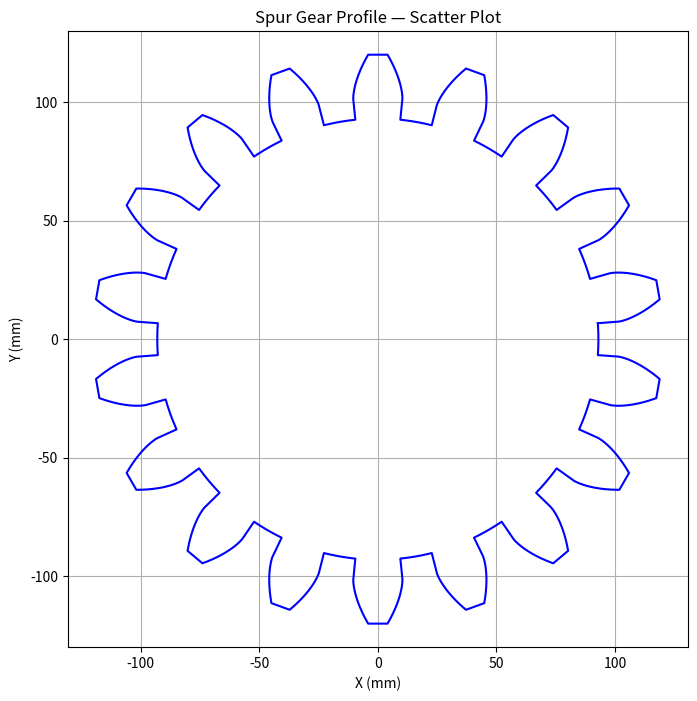

Reproduce this figure in Python.
import math
import numpy as np
import matplotlib.pyplot as plt

def get_continuous_gear_profile(m, z, pressure_angle):
    r_p = m * z / 2
    phi = np.radians(pressure_angle)
    r_b = r_p * math.cos(phi)
    r_a = r_p + m
    r_r = r_p - (1.25 * m)
    
    t_max = math.sqrt((r_a / r_b)**2 - 1)
    t = np.linspace(0, t_max, 100)
    
    x_inv = r_b * (np.cos(t) + (t * np.sin(t)))
    y_inv = r_b * (np.sin(t) - (t * np.cos(t)))
    
    inv_phi = np.tan(phi) - phi
    offset = (np.pi / (2 * z)) - inv_phi
    
    continuous_points = []
    
    for i in range(z):
        teeth_angle = i * 2 * np.pi / z
        next_teeth_angle = ((i + 1) % z) * 2 * np.pi / z
        
        angle_right = teeth_angle + offset
        angle_next_left = next_teeth_angle - offset
        
        x_right = (x_inv * np.cos(angle_right)) - (y_inv * np.sin(angle_right))
        y_right = (x_inv * np.sin(angle_right)) + (y_inv * np.cos(angle_right))
        
        x_next_left = (x_inv * np.cos(angle_next_left)) + (y_inv * np.sin(angle_next_left))
        y_next_left = (x_inv * np.sin(angle_next_left)) - (y_inv * np.cos(angle_next_left))
        
        x_start_right, y_start_right = x_right[0], y_right[0]
        x_start_next_left, y_start_next_left = x_next_left[0], y_next_left[0]
        
        theta_right = np.arctan2(y_start_right, x_start_right)
        theta_next_left = np.arctan2(y_start_next_left, x_start_next_left)
        
        if theta_next_left < theta_right:
            theta_next_left += 2 * np.pi
            
        x_root_right = r_r * np.cos(theta_right)
        y_root_right = r_r * np.sin(theta_right)
        x_root_next_left = r_r * np.cos(theta_next_left)
        y_root_next_left = r_r * np.sin(theta_next_left)
        
        right_root_line_x = np.linspace(x_root_right, x_start_right, 10)
        right_root_line_y = np.linspace(y_root_right, y_start_right, 10)
        for x, y in zip(right_root_line_x, right_root_line_y):
            continuous_points.append((x, y, 0.0))
            
        for x, y in zip(x_right, y_right):
            continuous_points.append((x, y, 0.0))
            
        tip_x = np.linspace(x_right[-1], x_next_left[-1], 10)
        tip_y = np.linspace(y_right[-1], y_next_left[-1], 10)
        for x, y in zip(tip_x, tip_y):
            continuous_points.append((x, y, 0.0))
            
        for x, y in zip(x_next_left[::-1], y_next_left[::-1]):
            continuous_points.append((x, y, 0.0))
            
        left_root_line_x = np.linspace(x_start_next_left, x_root_next_left, 10)
        left_root_line_y = np.linspace(y_start_next_left, y_root_next_left, 10)
        for x, y in zip(left_root_line_x, left_root_line_y):
            continuous_points.append((x, y, 0.0))
            
        angle_next_right = next_teeth_angle + offset
        x_start_next_right = x_inv[0] * np.cos(angle_next_right) - y_inv[0] * np.sin(angle_next_right)
        y_start_next_right = x_inv[0] * np.sin(angle_next_right) + y_inv[0] * np.cos(angle_next_right)
        theta_next_right = np.arctan2(y_start_next_right, x_start_next_right)
        
        if theta_next_right < theta_next_left:
            theta_next_right += 2 * np.pi
            
        root_arc_angles = np.linspace(theta_next_left, theta_next_right, 10)
        for angle in root_arc_angles:
            arc_x = r_r * np.cos(angle)
            arc_y = r_r * np.sin(angle)
            continuous_points.append((arc_x, arc_y, 0.0))
            
    return continuous_points

if __name__ == "__main__":
    points = get_continuous_gear_profile(m=12, z=18, pressure_angle=20)
    
    print(f"Generated {len(points)} continuous 3D points.")
    
    points = np.array(points)
    
    plt.figure(figsize=(8, 8))
    plt.plot(points[:, 0], points[:, 1], color='blue', linewidth=1.5)
    
    plt.xlabel("X (mm)")
    plt.ylabel("Y (mm)")
    plt.title("Spur Gear Profile — Scatter Plot")
    plt.axis("equal")
    plt.grid(True)
    plt.show()
